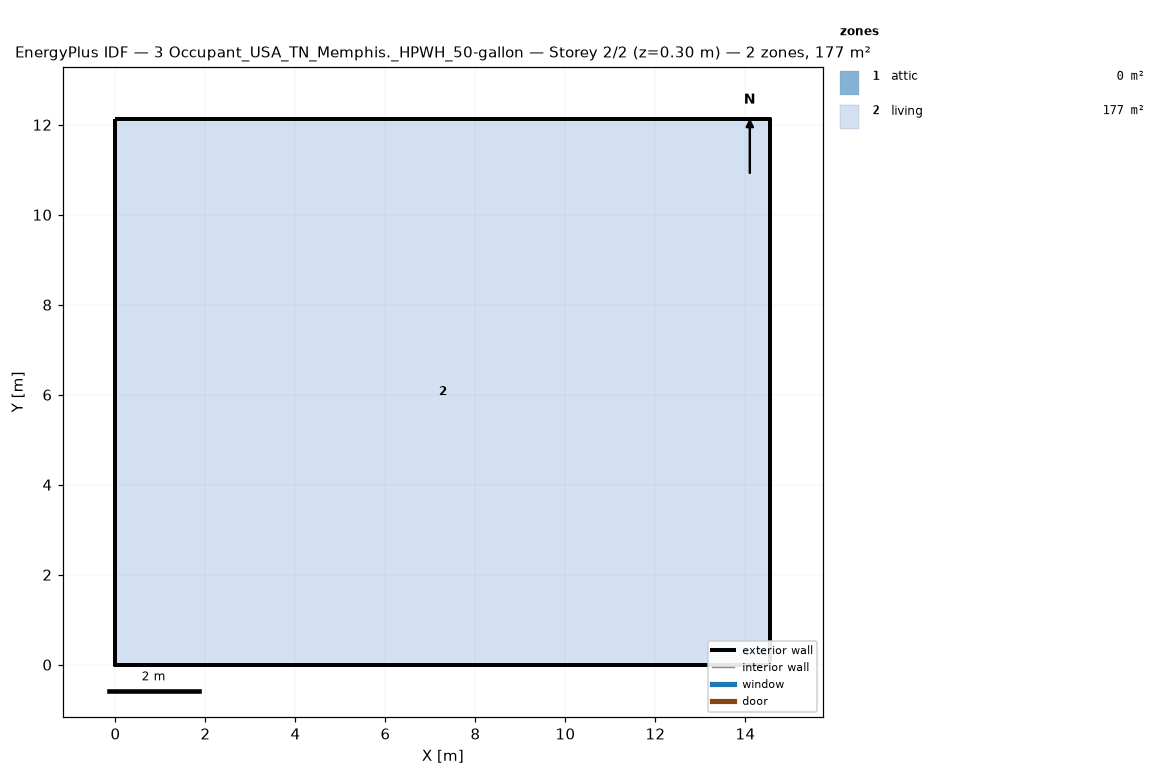
=== STOREY PLAN SPEC (per zone: floor XY polygon, exterior-wall plan segments, windows/doors) ===
zone 1: attic  (0.0 m²)
  exterior wall: (14.55, 0.00) – (14.55, 12.13) – (14.55, 6.06)  [18.2 m]
  exterior wall: (0.00, 12.13) – (0.00, 0.00) – (0.00, 6.06)  [18.2 m]
zone 2: living  (176.5 m²)
  floor: (0.00, 0.00) (0.00, 12.13) (14.55, 12.13) (14.55, 0.00)
  exterior wall: (0.00, 0.00) – (14.55, 0.00)  [14.6 m]
  exterior wall: (14.55, 0.00) – (14.55, 12.13)  [12.1 m]
  exterior wall: (14.55, 12.13) – (0.00, 12.13)  [14.6 m]
  exterior wall: (0.00, 12.13) – (0.00, 0.00)  [12.1 m]

=== DERIVED (storey summary) ===
Building: 3 Occupant_USA_TN_Memphis._HPWH_50-gallon
Storey: 2 of 2  (floor level z = 0.30 m)
Storey gross floor area: 176.5 m²
Zones on this storey: 2
  - attic: floor 0.0 m²; exterior wall 36.4 m (24.5 m²); WWR 0.0%
  - living: floor 176.5 m²; exterior wall 53.4 m (146.4 m²); WWR 0.0%
Zone adjacency: (none detected)